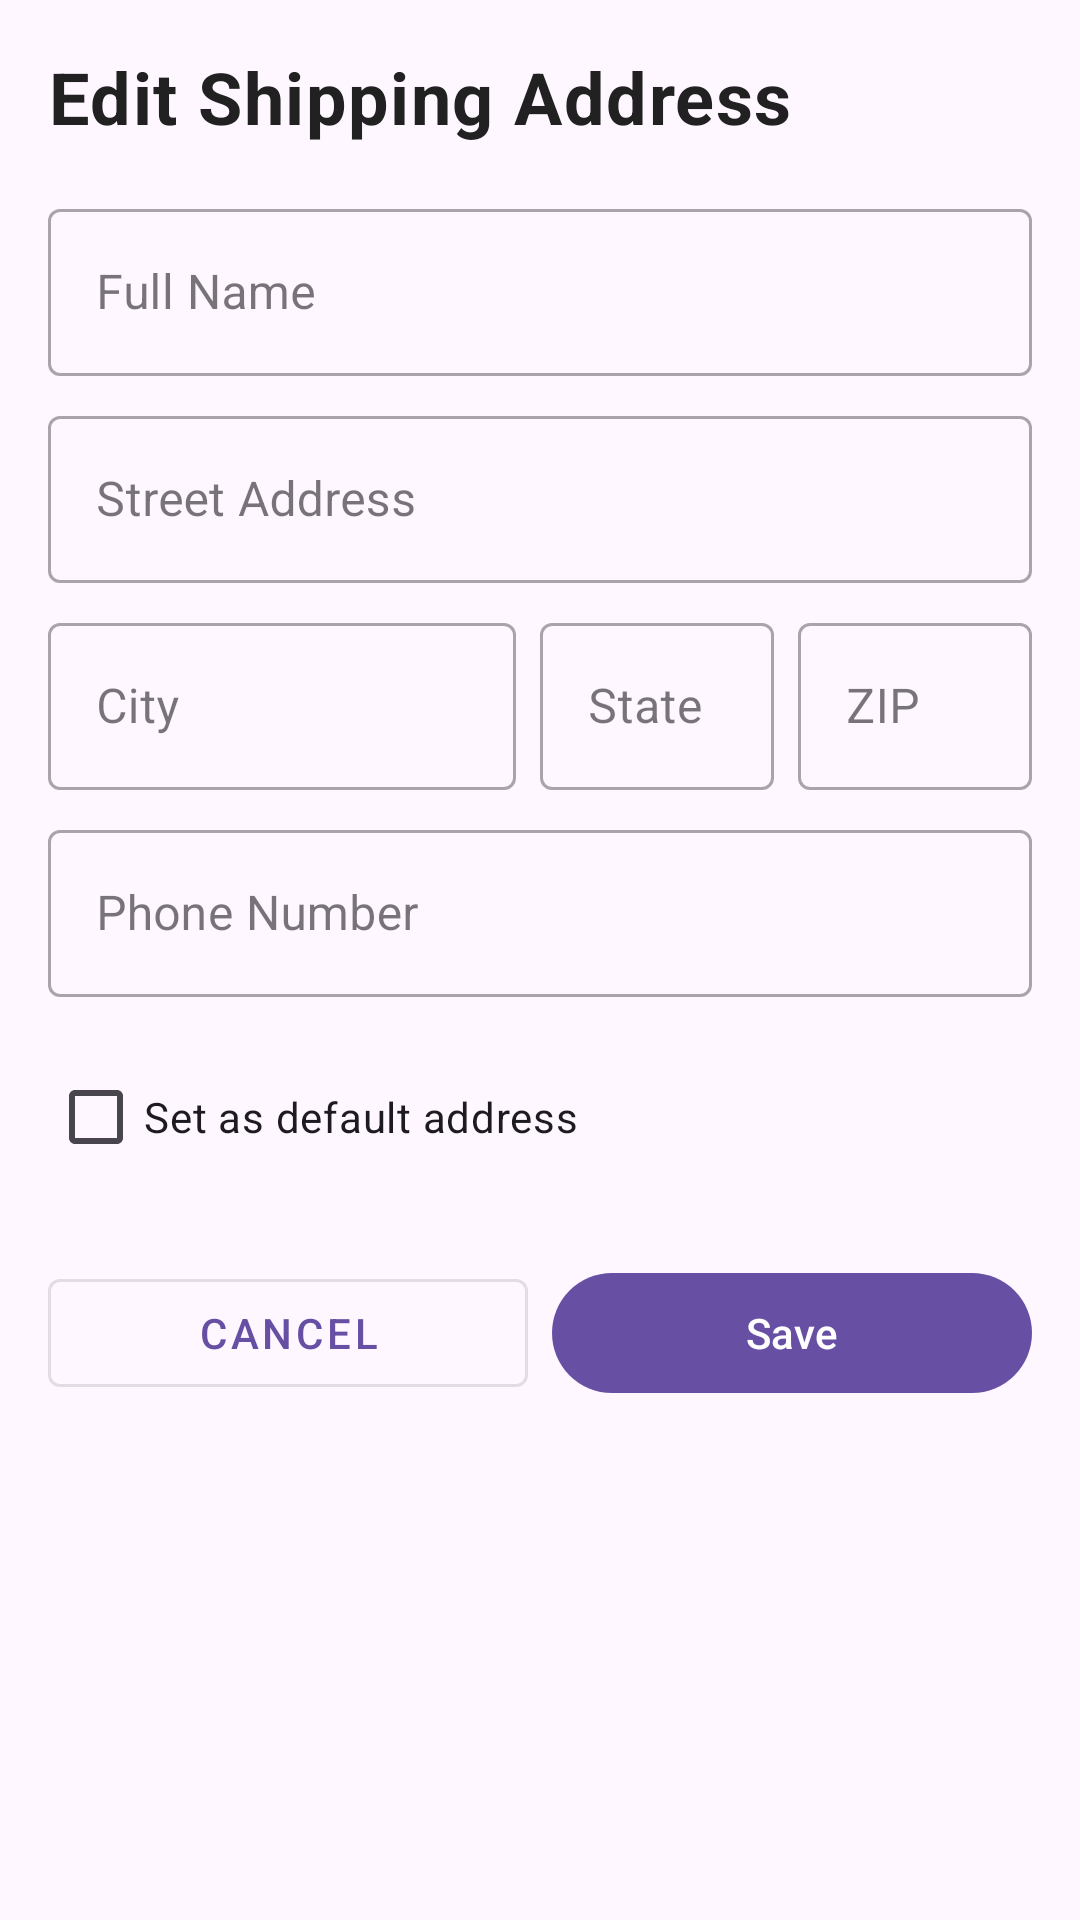

This screen was rendered from an Android layout file. Write that file and the resources it references.
<!-- AndroidManifest.xml: application theme Theme.BloomifyShop -->
<!-- res/layout/dialog_edit_address.xml -->
<?xml version="1.0" encoding="utf-8"?>
<LinearLayout xmlns:android="http://schemas.android.com/apk/res/android"
    xmlns:app="http://schemas.android.com/apk/res-auto"
    android:layout_width="match_parent"
    android:layout_height="wrap_content"
    android:orientation="vertical"
    android:padding="16dp">

    <TextView
        android:layout_width="match_parent"
        android:layout_height="wrap_content"
        android:text="Edit Shipping Address"
        android:textAppearance="@style/TextHeader"
        android:layout_marginBottom="16dp"/>

    <com.google.android.material.textfield.TextInputLayout
        android:layout_width="match_parent"
        android:layout_height="wrap_content"
        android:hint="Full Name"
        style="@style/Widget.MaterialComponents.TextInputLayout.OutlinedBox">

        <com.google.android.material.textfield.TextInputEditText
            android:id="@+id/nameInput"
            android:layout_width="match_parent"
            android:layout_height="wrap_content"
            android:inputType="textPersonName"/>

    </com.google.android.material.textfield.TextInputLayout>

    <com.google.android.material.textfield.TextInputLayout
        android:layout_width="match_parent"
        android:layout_height="wrap_content"
        android:hint="Street Address"
        android:layout_marginTop="8dp"
        style="@style/Widget.MaterialComponents.TextInputLayout.OutlinedBox">

        <com.google.android.material.textfield.TextInputEditText
            android:id="@+id/streetInput"
            android:layout_width="match_parent"
            android:layout_height="wrap_content"
            android:inputType="textPostalAddress"/>

    </com.google.android.material.textfield.TextInputLayout>

    <LinearLayout
        android:layout_width="match_parent"
        android:layout_height="wrap_content"
        android:orientation="horizontal"
        android:layout_marginTop="8dp">

        <com.google.android.material.textfield.TextInputLayout
            android:layout_width="0dp"
            android:layout_height="wrap_content"
            android:layout_weight="2"
            android:hint="City"
            android:layout_marginEnd="8dp"
            style="@style/Widget.MaterialComponents.TextInputLayout.OutlinedBox">

            <com.google.android.material.textfield.TextInputEditText
                android:id="@+id/cityInput"
                android:layout_width="match_parent"
                android:layout_height="wrap_content"
                android:inputType="textPostalAddress"/>

        </com.google.android.material.textfield.TextInputLayout>

        <com.google.android.material.textfield.TextInputLayout
            android:layout_width="0dp"
            android:layout_height="wrap_content"
            android:layout_weight="1"
            android:hint="State"
            android:layout_marginEnd="8dp"
            style="@style/Widget.MaterialComponents.TextInputLayout.OutlinedBox">

            <com.google.android.material.textfield.TextInputEditText
                android:id="@+id/stateInput"
                android:layout_width="match_parent"
                android:layout_height="wrap_content"
                android:inputType="textPostalAddress"
                android:maxLength="2"/>

        </com.google.android.material.textfield.TextInputLayout>

        <com.google.android.material.textfield.TextInputLayout
            android:layout_width="0dp"
            android:layout_height="wrap_content"
            android:layout_weight="1"
            android:hint="ZIP"
            style="@style/Widget.MaterialComponents.TextInputLayout.OutlinedBox">

            <com.google.android.material.textfield.TextInputEditText
                android:id="@+id/zipInput"
                android:layout_width="match_parent"
                android:layout_height="wrap_content"
                android:inputType="number"
                android:maxLength="5"/>

        </com.google.android.material.textfield.TextInputLayout>

    </LinearLayout>

    <com.google.android.material.textfield.TextInputLayout
        android:layout_width="match_parent"
        android:layout_height="wrap_content"
        android:hint="Phone Number"
        android:layout_marginTop="8dp"
        style="@style/Widget.MaterialComponents.TextInputLayout.OutlinedBox">

        <com.google.android.material.textfield.TextInputEditText
            android:id="@+id/phoneInput"
            android:layout_width="match_parent"
            android:layout_height="wrap_content"
            android:inputType="phone"/>

    </com.google.android.material.textfield.TextInputLayout>

    <com.google.android.material.checkbox.MaterialCheckBox
        android:id="@+id/defaultCheckbox"
        android:layout_width="match_parent"
        android:layout_height="wrap_content"
        android:text="Set as default address"
        android:layout_marginTop="16dp"/>

    <LinearLayout
        android:layout_width="match_parent"
        android:layout_height="wrap_content"
        android:orientation="horizontal"
        android:layout_marginTop="24dp">

        <com.google.android.material.button.MaterialButton
            android:id="@+id/cancelButton"
            android:layout_width="0dp"
            android:layout_height="wrap_content"
            android:layout_weight="1"
            android:text="Cancel"
            android:layout_marginEnd="8dp"
            style="@style/Widget.MaterialComponents.Button.OutlinedButton"/>

        <com.google.android.material.button.MaterialButton
            android:id="@+id/saveButton"
            android:layout_width="0dp"
            android:layout_height="wrap_content"
            android:layout_weight="1"
            android:text="Save"/>

    </LinearLayout>

</LinearLayout>
<!-- resources referenced by this layout -->
<resources>
  <style name="TextHeader">
          <item name="android:textSize">24sp</item>
          <item name="android:textColor">@color/text_primary</item>
          <item name="android:textStyle">bold</item>
          <item name="android:letterSpacing">0.02</item>
          <item name="android:lineSpacingExtra">4dp</item>
      </style>
  <style name="Theme.BloomifyShop" parent="Base.Theme.BloomifyShop" />
  <color name="text_primary">#212121</color>
  <style name="Base.Theme.BloomifyShop" parent="Theme.Material3.DayNight.NoActionBar">
          
          
      </style>
</resources>
